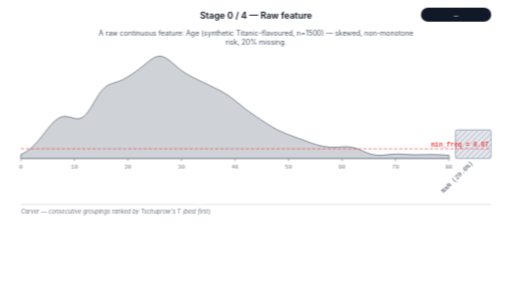
t = 0.00 s
t = 1.14 s: frame unchanged from t = 0.00 s, image omitted
t = 3.41 s: frame unchanged from t = 0.00 s, image omitted
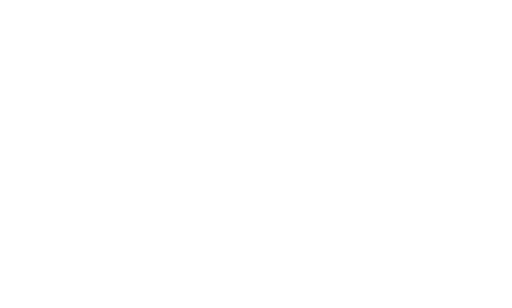
t = 5.00 s
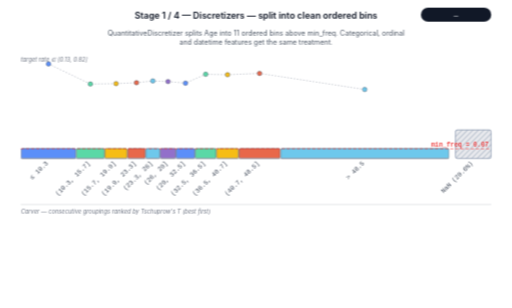
t = 6.48 s
t = 8.52 s: frame unchanged from t = 6.48 s, image omitted

The animated SVG that drew these frames (rendered in a browser with its animation timeline set to each time). Animation: 5 CSS @keyframes rules; frames cover the first 8.52 s, repeats indefinitely.

<?xml version="1.0" encoding="UTF-8"?>
<svg xmlns="http://www.w3.org/2000/svg" viewBox="0 0 800 482"
     width="800" height="482" role="img"
     aria-label="AutoCarver discretizer animation">
  <defs>
    <pattern id="nan-hatch" patternUnits="userSpaceOnUse" width="6" height="6"
             patternTransform="rotate(45)">
      <rect width="6" height="6" fill="#e5e7eb"/>
      <line x1="0" y1="0" x2="0" y2="6" stroke="#5D7092" stroke-width="1.2"/>
    </pattern>
    <marker id="arrowhead" viewBox="0 0 10 10" refX="9" refY="5"
            markerWidth="6" markerHeight="6" orient="auto-start-reverse">
      <path d="M 0 0 L 10 5 L 0 10 Z" fill="#f97316"/>
    </marker>
  </defs>
  <style>
text { font-family: -apple-system, "Segoe UI", "Helvetica Neue", Arial, sans-serif; }
.title { font-size: 14px; font-weight: 600; fill: #111827; }
.callout { font-size: 11px; fill: #4b5563; }
.chip { font-family: ui-monospace, "SF Mono", Menlo, monospace; font-size: 12px; fill: #f9fafb; }
.binlabel { font-size: 10px; fill: #374151; }
.binlabel-rot { font-family: ui-monospace, "SF Mono", Menlo, monospace; font-size: 10px; fill: #374151; }
.tick-label { font-family: ui-monospace, "SF Mono", Menlo, monospace; font-size: 9px; fill: #6b7280; }
.overrep-label { font-size: 11px; fill: #c2410c; font-weight: 600; }
.merge-label { font-size: 9px; fill: #c2410c; font-weight: 600; }
.strip-label { font-size: 9px; fill: #6b7280; font-style: italic; }
.threshold-label {
    font-family: ui-monospace, "SF Mono", Menlo, monospace;
    font-size: 10px; fill: #ef4444; font-weight: 600;
}

@keyframes show-0 {
  0% { opacity: 1; }
  15.17% { opacity: 1; }
  16.67% { opacity: 0; }
  100% { opacity: 0; }
}
.stage-0 { opacity: 0; animation: show-0 30000ms infinite; }
@keyframes show-1 {
  0% { opacity: 0; }
  16.67% { opacity: 0; }
  18.17% { opacity: 1; }
  31.83% { opacity: 1; }
  33.33% { opacity: 0; }
  100% { opacity: 0; }
}
.stage-1 { opacity: 0; animation: show-1 30000ms infinite; }
@keyframes show-2 {
  0% { opacity: 0; }
  33.33% { opacity: 0; }
  34.83% { opacity: 1; }
  48.50% { opacity: 1; }
  50.00% { opacity: 0; }
  100% { opacity: 0; }
}
.stage-2 { opacity: 0; animation: show-2 30000ms infinite; }
@keyframes show-3 {
  0% { opacity: 0; }
  50.00% { opacity: 0; }
  51.50% { opacity: 1; }
  65.17% { opacity: 1; }
  66.67% { opacity: 0; }
  100% { opacity: 0; }
}
.stage-3 { opacity: 0; animation: show-3 30000ms infinite; }
@keyframes show-4 {
  0% { opacity: 0; }
  66.67% { opacity: 0; }
  68.17% { opacity: 1; }
  100% { opacity: 1; }
}
.stage-4 { opacity: 0; animation: show-4 30000ms infinite; }
  </style>
  <g class="stage stage-0">
    <text class="title" x="400.00" y="29.00" text-anchor="middle">Stage 0 / 4 &#8212; Raw feature</text>
    <rect x="658" y="12" width="110" height="22" rx="11" fill="#111827"/>
    <text class="chip" x="713.00" y="27.00" text-anchor="middle">—</text>
    <text class="callout" x="400.00" y="56.00" text-anchor="middle">A raw continuous feature: Age (synthetic Titanic-flavoured, n=1500) — skewed, non-monotone</text>
    <text class="callout" x="400.00" y="70.00" text-anchor="middle">risk, 20% missing.</text>
    <path d="M 32.00,248.00 L 32.00,241.72 L 36.21,239.71 L 40.43,237.25 L 44.64,234.30 L 48.86,230.81 L 53.07,226.78 L 57.28,222.24 L 61.50,217.27 L 65.71,212.01 L 69.92,206.61 L 74.14,201.28 L 78.35,196.21 L 82.57,191.65 L 86.78,187.81 L 90.99,184.88 L 95.21,182.97 L 99.42,182.13 L 103.64,182.24 L 107.85,183.08 L 112.06,184.28 L 116.28,185.37 L 120.49,185.86 L 124.70,185.29 L 128.92,183.30 L 133.13,179.72 L 137.35,174.62 L 141.56,168.29 L 145.77,161.23 L 149.99,154.07 L 154.20,147.42 L 158.42,141.77 L 162.63,137.35 L 166.84,134.18 L 171.06,132.00 L 175.27,130.47 L 179.48,129.17 L 183.70,127.80 L 187.91,126.15 L 192.13,124.17 L 196.34,121.87 L 200.55,119.34 L 204.77,116.64 L 208.98,113.80 L 213.19,110.81 L 217.41,107.67 L 221.62,104.35 L 225.84,100.91 L 230.05,97.45 L 234.26,94.18 L 238.48,91.36 L 242.69,89.25 L 246.91,88.08 L 251.12,88.00 L 255.33,89.03 L 259.55,91.08 L 263.76,93.94 L 267.97,97.34 L 272.19,100.98 L 276.40,104.63 L 280.62,108.10 L 284.83,111.28 L 289.04,114.14 L 293.26,116.71 L 297.47,119.06 L 301.69,121.25 L 305.90,123.35 L 310.11,125.39 L 314.33,127.41 L 318.54,129.43 L 322.75,131.45 L 326.97,133.47 L 331.18,135.50 L 335.40,137.57 L 339.61,139.68 L 343.82,141.87 L 348.04,144.19 L 352.25,146.67 L 356.47,149.37 L 360.68,152.31 L 364.89,155.48 L 369.11,158.84 L 373.32,162.29 L 377.53,165.74 L 381.75,169.12 L 385.96,172.35 L 390.18,175.42 L 394.39,178.37 L 398.60,181.24 L 402.82,184.08 L 407.03,186.91 L 411.25,189.72 L 415.46,192.50 L 419.67,195.20 L 423.89,197.78 L 428.10,200.21 L 432.31,202.47 L 436.53,204.57 L 440.74,206.51 L 444.96,208.31 L 449.17,210.01 L 453.38,211.62 L 457.60,213.18 L 461.81,214.73 L 466.03,216.27 L 470.24,217.83 L 474.45,219.39 L 478.67,220.95 L 482.88,222.48 L 487.09,223.96 L 491.31,225.34 L 495.52,226.60 L 499.74,227.71 L 503.95,228.65 L 508.16,229.40 L 512.38,229.93 L 516.59,230.25 L 520.81,230.36 L 525.02,230.28 L 529.23,230.07 L 533.45,229.82 L 537.66,229.63 L 541.87,229.61 L 546.09,229.88 L 550.30,230.51 L 554.52,231.53 L 558.73,232.92 L 562.94,234.58 L 567.16,236.39 L 571.37,238.18 L 575.58,239.81 L 579.80,241.16 L 584.01,242.15 L 588.23,242.75 L 592.44,242.97 L 596.65,242.87 L 600.87,242.56 L 605.08,242.12 L 609.30,241.68 L 613.51,241.32 L 617.72,241.10 L 621.94,241.04 L 626.15,241.14 L 630.36,241.34 L 634.58,241.59 L 638.79,241.82 L 643.01,241.99 L 647.22,242.08 L 651.43,242.09 L 655.65,242.04 L 659.86,241.95 L 664.08,241.86 L 668.29,241.79 L 672.50,241.76 L 676.72,241.78 L 680.93,241.85 L 685.14,241.99 L 689.36,242.18 L 693.57,242.45 L 697.79,242.81 L 702.00,243.26 L 702.00,248.00 Z" fill="#cfd2d6" stroke="#6b7280" stroke-width="1.2" stroke-linejoin="round"/>
    <line x1="32.00" y1="248.00" x2="32.00" y2="252.00" stroke="#6b7280" stroke-width="1"/>
    <text class="tick-label" x="32.00" y="264.00" text-anchor="middle">0</text>
    <line x1="115.75" y1="248.00" x2="115.75" y2="252.00" stroke="#6b7280" stroke-width="1"/>
    <text class="tick-label" x="115.75" y="264.00" text-anchor="middle">10</text>
    <line x1="199.50" y1="248.00" x2="199.50" y2="252.00" stroke="#6b7280" stroke-width="1"/>
    <text class="tick-label" x="199.50" y="264.00" text-anchor="middle">20</text>
    <line x1="283.25" y1="248.00" x2="283.25" y2="252.00" stroke="#6b7280" stroke-width="1"/>
    <text class="tick-label" x="283.25" y="264.00" text-anchor="middle">30</text>
    <line x1="367.00" y1="248.00" x2="367.00" y2="252.00" stroke="#6b7280" stroke-width="1"/>
    <text class="tick-label" x="367.00" y="264.00" text-anchor="middle">40</text>
    <line x1="450.75" y1="248.00" x2="450.75" y2="252.00" stroke="#6b7280" stroke-width="1"/>
    <text class="tick-label" x="450.75" y="264.00" text-anchor="middle">50</text>
    <line x1="534.50" y1="248.00" x2="534.50" y2="252.00" stroke="#6b7280" stroke-width="1"/>
    <text class="tick-label" x="534.50" y="264.00" text-anchor="middle">60</text>
    <line x1="618.25" y1="248.00" x2="618.25" y2="252.00" stroke="#6b7280" stroke-width="1"/>
    <text class="tick-label" x="618.25" y="264.00" text-anchor="middle">70</text>
    <line x1="702.00" y1="248.00" x2="702.00" y2="252.00" stroke="#6b7280" stroke-width="1"/>
    <text class="tick-label" x="702.00" y="264.00" text-anchor="middle">80</text>
    <rect x="712.00" y="203.24" width="56.00" height="44.76" rx="3" fill="url(#nan-hatch)" stroke="#5D7092" stroke-width="1" opacity="0.85"/>
    <text class="binlabel-rot" x="740.00" y="256.00" text-anchor="end" transform="rotate(-45 740.00 256.00)">NaN (20.6%)</text>
    <line x1="32" y1="248.00" x2="702" y2="248.00" stroke="#9ca3af" stroke-width="1"/>
    <line x1="32" y1="232.79" x2="768" y2="232.79" stroke="#ef4444" stroke-width="1" stroke-dasharray="5 3"/>
    <text class="threshold-label" x="764.00" y="228.79" text-anchor="end">min_freq = 0.07</text>
    <line x1="32" y1="320.00" x2="768.00" y2="320.00" stroke="#d1d5db" stroke-width="1"/>
    <text class="strip-label" x="32.00" y="334.00" text-anchor="start">Carver — consecutive groupings ranked by Tschuprow's T (best first)</text>
  </g>
  <g class="stage stage-1">
    <text class="title" x="400.00" y="29.00" text-anchor="middle">Stage 1 / 4 &#8212; Discretizers — split into clean ordered bins</text>
    <rect x="658" y="12" width="110" height="22" rx="11" fill="#111827"/>
    <text class="chip" x="713.00" y="27.00" text-anchor="middle">—</text>
    <text class="callout" x="400.00" y="56.00" text-anchor="middle">QuantitativeDiscretizer splits Age into 11 ordered bins above min_freq. Categorical, ordinal</text>
    <text class="callout" x="400.00" y="70.00" text-anchor="middle">and datetime features get the same treatment.</text>
    <rect x="32.50" y="232.21" width="85.36" height="15.79" rx="2" fill="#5B8FF9" stroke="#374151" stroke-width="0.6"/>
    <text class="binlabel-rot" x="75.18" y="256.00" text-anchor="end" transform="rotate(-45 75.18 256.00)">≤ 10.3</text>
    <rect x="118.86" y="232.36" width="43.72" height="15.64" rx="2" fill="#5AD8A6" stroke="#374151" stroke-width="0.6"/>
    <text class="binlabel-rot" x="140.72" y="256.00" text-anchor="end" transform="rotate(-45 140.72 256.00)">(10.3, 15.7]</text>
    <rect x="163.58" y="232.36" width="34.62" height="15.64" rx="2" fill="#F6BD16" stroke="#374151" stroke-width="0.6"/>
    <text class="binlabel-rot" x="180.89" y="256.00" text-anchor="end" transform="rotate(-45 180.89 256.00)">(15.7, 19.9]</text>
    <rect x="199.19" y="232.36" width="27.32" height="15.64" rx="2" fill="#E8684A" stroke="#374151" stroke-width="0.6"/>
    <text class="binlabel-rot" x="212.85" y="256.00" text-anchor="end" transform="rotate(-45 212.85 256.00)">(19.9, 23.3]</text>
    <rect x="227.51" y="232.36" width="21.84" height="15.64" rx="2" fill="#6DC8EC" stroke="#374151" stroke-width="0.6"/>
    <text class="binlabel-rot" x="238.43" y="256.00" text-anchor="end" transform="rotate(-45 238.43 256.00)">(23.3, 26]</text>
    <rect x="250.35" y="232.21" width="23.75" height="15.79" rx="2" fill="#9270CA" stroke="#374151" stroke-width="0.6"/>
    <text class="binlabel-rot" x="262.23" y="256.00" text-anchor="end" transform="rotate(-45 262.23 256.00)">(26, 29]</text>
    <rect x="275.10" y="232.36" width="28.87" height="15.64" rx="2" fill="#5B8FF9" stroke="#374151" stroke-width="0.6"/>
    <text class="binlabel-rot" x="289.54" y="256.00" text-anchor="end" transform="rotate(-45 289.54 256.00)">(29, 32.5]</text>
    <rect x="304.97" y="232.36" width="32.32" height="15.64" rx="2" fill="#5AD8A6" stroke="#374151" stroke-width="0.6"/>
    <text class="binlabel-rot" x="321.13" y="256.00" text-anchor="end" transform="rotate(-45 321.13 256.00)">(32.5, 36.5]</text>
    <rect x="338.29" y="232.36" width="34.07" height="15.64" rx="2" fill="#F6BD16" stroke="#374151" stroke-width="0.6"/>
    <text class="binlabel-rot" x="355.33" y="256.00" text-anchor="end" transform="rotate(-45 355.33 256.00)">(36.5, 40.7]</text>
    <rect x="373.36" y="232.36" width="64.17" height="15.64" rx="2" fill="#E8684A" stroke="#374151" stroke-width="0.6"/>
    <text class="binlabel-rot" x="405.45" y="256.00" text-anchor="end" transform="rotate(-45 405.45 256.00)">(40.7, 48.5]</text>
    <rect x="438.53" y="232.21" width="262.97" height="15.79" rx="2" fill="#6DC8EC" stroke="#374151" stroke-width="0.6"/>
    <text class="binlabel-rot" x="570.02" y="256.00" text-anchor="end" transform="rotate(-45 570.02 256.00)">&gt; 48.5</text>
    <path d="M 75.18,100.00 L 140.72,131.50 L 180.89,130.80 L 212.85,129.41 L 238.43,126.63 L 262.23,127.59 L 289.54,130.11 L 321.13,116.19 L 355.33,116.88 L 405.45,114.80 L 570.02,140.00" fill="none" stroke="#9ca3af" stroke-width="1" stroke-dasharray="2 3"/>
    <circle cx="75.18" cy="100.00" r="3.5" fill="#5B8FF9" stroke="#374151" stroke-width="0.6"/>
    <circle cx="140.72" cy="131.50" r="3.5" fill="#5AD8A6" stroke="#374151" stroke-width="0.6"/>
    <circle cx="180.89" cy="130.80" r="3.5" fill="#F6BD16" stroke="#374151" stroke-width="0.6"/>
    <circle cx="212.85" cy="129.41" r="3.5" fill="#E8684A" stroke="#374151" stroke-width="0.6"/>
    <circle cx="238.43" cy="126.63" r="3.5" fill="#6DC8EC" stroke="#374151" stroke-width="0.6"/>
    <circle cx="262.23" cy="127.59" r="3.5" fill="#9270CA" stroke="#374151" stroke-width="0.6"/>
    <circle cx="289.54" cy="130.11" r="3.5" fill="#5B8FF9" stroke="#374151" stroke-width="0.6"/>
    <circle cx="321.13" cy="116.19" r="3.5" fill="#5AD8A6" stroke="#374151" stroke-width="0.6"/>
    <circle cx="355.33" cy="116.88" r="3.5" fill="#F6BD16" stroke="#374151" stroke-width="0.6"/>
    <circle cx="405.45" cy="114.80" r="3.5" fill="#E8684A" stroke="#374151" stroke-width="0.6"/>
    <circle cx="570.02" cy="140.00" r="3.5" fill="#6DC8EC" stroke="#374151" stroke-width="0.6"/>
    <text class="strip-label" x="32.00" y="96.00" text-anchor="start">target rate &#8712; [0.13, 0.82]</text>
    <rect x="712.00" y="203.24" width="56.00" height="44.76" rx="3" fill="url(#nan-hatch)" stroke="#5D7092" stroke-width="1" opacity="0.85"/>
    <text class="binlabel-rot" x="740.00" y="256.00" text-anchor="end" transform="rotate(-45 740.00 256.00)">NaN (20.6%)</text>
    <line x1="32" y1="248.00" x2="702" y2="248.00" stroke="#9ca3af" stroke-width="1"/>
    <line x1="32" y1="232.79" x2="768" y2="232.79" stroke="#ef4444" stroke-width="1" stroke-dasharray="5 3"/>
    <text class="threshold-label" x="764.00" y="228.79" text-anchor="end">min_freq = 0.07</text>
    <line x1="32" y1="320.00" x2="768.00" y2="320.00" stroke="#d1d5db" stroke-width="1"/>
    <text class="strip-label" x="32.00" y="334.00" text-anchor="start">Carver — consecutive groupings ranked by Tschuprow's T (best first)</text>
  </g>
  <g class="stage stage-2">
    <text class="title" x="400.00" y="29.00" text-anchor="middle">Stage 2 / 4 &#8212; Carvers — rank every consecutive grouping</text>
    <rect x="658" y="12" width="110" height="22" rx="11" fill="#111827"/>
    <text class="chip" x="713.00" y="27.00" text-anchor="middle">—</text>
    <text class="callout" x="400.00" y="56.00" text-anchor="middle">BinaryCarver tries every consecutive grouping into ≤ 5 buckets — 385 candidates ranked by</text>
    <text class="callout" x="400.00" y="70.00" text-anchor="middle">Tschuprow's T. Adjacent bins sharing a colour form one bucket.</text>
    <rect x="32.50" y="232.21" width="85.36" height="15.79" rx="2" fill="#5B8FF9" stroke="#374151" stroke-width="0.6"/>
    <text class="binlabel-rot" x="75.18" y="256.00" text-anchor="end" transform="rotate(-45 75.18 256.00)">≤ 10.3</text>
    <rect x="118.86" y="232.36" width="43.72" height="15.64" rx="2" fill="#5AD8A6" stroke="#374151" stroke-width="0.6"/>
    <text class="binlabel-rot" x="140.72" y="256.00" text-anchor="end" transform="rotate(-45 140.72 256.00)">(10.3, 15.7]</text>
    <rect x="163.58" y="232.36" width="34.62" height="15.64" rx="2" fill="#F6BD16" stroke="#374151" stroke-width="0.6"/>
    <text class="binlabel-rot" x="180.89" y="256.00" text-anchor="end" transform="rotate(-45 180.89 256.00)">(15.7, 19.9]</text>
    <rect x="199.19" y="232.36" width="27.32" height="15.64" rx="2" fill="#E8684A" stroke="#374151" stroke-width="0.6"/>
    <text class="binlabel-rot" x="212.85" y="256.00" text-anchor="end" transform="rotate(-45 212.85 256.00)">(19.9, 23.3]</text>
    <rect x="227.51" y="232.36" width="21.84" height="15.64" rx="2" fill="#6DC8EC" stroke="#374151" stroke-width="0.6"/>
    <text class="binlabel-rot" x="238.43" y="256.00" text-anchor="end" transform="rotate(-45 238.43 256.00)">(23.3, 26]</text>
    <rect x="250.35" y="232.21" width="23.75" height="15.79" rx="2" fill="#9270CA" stroke="#374151" stroke-width="0.6"/>
    <text class="binlabel-rot" x="262.23" y="256.00" text-anchor="end" transform="rotate(-45 262.23 256.00)">(26, 29]</text>
    <rect x="275.10" y="232.36" width="28.87" height="15.64" rx="2" fill="#5B8FF9" stroke="#374151" stroke-width="0.6"/>
    <text class="binlabel-rot" x="289.54" y="256.00" text-anchor="end" transform="rotate(-45 289.54 256.00)">(29, 32.5]</text>
    <rect x="304.97" y="232.36" width="32.32" height="15.64" rx="2" fill="#5AD8A6" stroke="#374151" stroke-width="0.6"/>
    <text class="binlabel-rot" x="321.13" y="256.00" text-anchor="end" transform="rotate(-45 321.13 256.00)">(32.5, 36.5]</text>
    <rect x="338.29" y="232.36" width="34.07" height="15.64" rx="2" fill="#F6BD16" stroke="#374151" stroke-width="0.6"/>
    <text class="binlabel-rot" x="355.33" y="256.00" text-anchor="end" transform="rotate(-45 355.33 256.00)">(36.5, 40.7]</text>
    <rect x="373.36" y="232.36" width="64.17" height="15.64" rx="2" fill="#E8684A" stroke="#374151" stroke-width="0.6"/>
    <text class="binlabel-rot" x="405.45" y="256.00" text-anchor="end" transform="rotate(-45 405.45 256.00)">(40.7, 48.5]</text>
    <rect x="438.53" y="232.21" width="262.97" height="15.79" rx="2" fill="#6DC8EC" stroke="#374151" stroke-width="0.6"/>
    <text class="binlabel-rot" x="570.02" y="256.00" text-anchor="end" transform="rotate(-45 570.02 256.00)">&gt; 48.5</text>
    <path d="M 75.18,100.00 L 140.72,131.50 L 180.89,130.80 L 212.85,129.41 L 238.43,126.63 L 262.23,127.59 L 289.54,130.11 L 321.13,116.19 L 355.33,116.88 L 405.45,114.80 L 570.02,140.00" fill="none" stroke="#9ca3af" stroke-width="1" stroke-dasharray="2 3"/>
    <circle cx="75.18" cy="100.00" r="3.5" fill="#5B8FF9" stroke="#374151" stroke-width="0.6"/>
    <circle cx="140.72" cy="131.50" r="3.5" fill="#5AD8A6" stroke="#374151" stroke-width="0.6"/>
    <circle cx="180.89" cy="130.80" r="3.5" fill="#F6BD16" stroke="#374151" stroke-width="0.6"/>
    <circle cx="212.85" cy="129.41" r="3.5" fill="#E8684A" stroke="#374151" stroke-width="0.6"/>
    <circle cx="238.43" cy="126.63" r="3.5" fill="#6DC8EC" stroke="#374151" stroke-width="0.6"/>
    <circle cx="262.23" cy="127.59" r="3.5" fill="#9270CA" stroke="#374151" stroke-width="0.6"/>
    <circle cx="289.54" cy="130.11" r="3.5" fill="#5B8FF9" stroke="#374151" stroke-width="0.6"/>
    <circle cx="321.13" cy="116.19" r="3.5" fill="#5AD8A6" stroke="#374151" stroke-width="0.6"/>
    <circle cx="355.33" cy="116.88" r="3.5" fill="#F6BD16" stroke="#374151" stroke-width="0.6"/>
    <circle cx="405.45" cy="114.80" r="3.5" fill="#E8684A" stroke="#374151" stroke-width="0.6"/>
    <circle cx="570.02" cy="140.00" r="3.5" fill="#6DC8EC" stroke="#374151" stroke-width="0.6"/>
    <text class="strip-label" x="32.00" y="96.00" text-anchor="start">target rate &#8712; [0.13, 0.82]</text>
    <rect x="712.00" y="203.24" width="56.00" height="44.76" rx="3" fill="url(#nan-hatch)" stroke="#5D7092" stroke-width="1" opacity="0.85"/>
    <text class="binlabel-rot" x="740.00" y="256.00" text-anchor="end" transform="rotate(-45 740.00 256.00)">NaN (20.6%)</text>
    <line x1="32" y1="248.00" x2="702" y2="248.00" stroke="#9ca3af" stroke-width="1"/>
    <line x1="32" y1="232.79" x2="768" y2="232.79" stroke="#ef4444" stroke-width="1" stroke-dasharray="5 3"/>
    <text class="threshold-label" x="764.00" y="228.79" text-anchor="end">min_freq = 0.07</text>
    <line x1="32" y1="320.00" x2="768.00" y2="320.00" stroke="#d1d5db" stroke-width="1"/>
    <text class="strip-label" x="32.00" y="334.00" text-anchor="start">Carver — consecutive groupings ranked by Tschuprow's T (best first)</text>
    <text class="tick-label" x="768.00" y="334.00" text-anchor="end">top 5 of 385</text>
    <rect x="33.00" y="348.00" width="84.36" height="14.00" rx="2" fill="#5B8FF9" stroke="#374151" stroke-width="0.6"/>
    <rect x="119.36" y="348.00" width="184.11" height="14.00" rx="2" fill="#9270CA" stroke="#374151" stroke-width="0.6"/>
    <rect x="305.47" y="348.00" width="131.56" height="14.00" rx="2" fill="#5AD8A6" stroke="#374151" stroke-width="0.6"/>
    <rect x="439.03" y="348.00" width="261.97" height="14.00" rx="2" fill="#6DC8EC" stroke="#374151" stroke-width="0.6"/>
    <text class="tick-label" x="768.00" y="358.50" text-anchor="end">#1 &#183; 0.214</text>
    <rect x="33.00" y="374.00" width="84.36" height="14.00" rx="2" fill="#5B8FF9" stroke="#374151" stroke-width="0.6"/>
    <rect x="119.36" y="374.00" width="581.64" height="14.00" rx="2" fill="#9270CA" stroke="#374151" stroke-width="0.6"/>
    <text class="tick-label" x="768.00" y="384.50" text-anchor="end">#2 &#183; 0.202</text>
    <rect x="33.00" y="400.00" width="84.36" height="14.00" rx="2" fill="#5B8FF9" stroke="#374151" stroke-width="0.6"/>
    <rect x="119.36" y="400.00" width="217.43" height="14.00" rx="2" fill="#9270CA" stroke="#374151" stroke-width="0.6"/>
    <rect x="338.79" y="400.00" width="98.24" height="14.00" rx="2" fill="#F6BD16" stroke="#374151" stroke-width="0.6"/>
    <rect x="439.03" y="400.00" width="261.97" height="14.00" rx="2" fill="#6DC8EC" stroke="#374151" stroke-width="0.6"/>
    <text class="tick-label" x="768.00" y="410.50" text-anchor="end">#3 &#183; 0.200</text>
    <rect x="33.00" y="426.00" width="84.36" height="14.00" rx="2" fill="#5B8FF9" stroke="#374151" stroke-width="0.6"/>
    <rect x="119.36" y="426.00" width="154.24" height="14.00" rx="2" fill="#9270CA" stroke="#374151" stroke-width="0.6"/>
    <rect x="275.60" y="426.00" width="161.43" height="14.00" rx="2" fill="#5B8FF9" stroke="#374151" stroke-width="0.6"/>
    <rect x="439.03" y="426.00" width="261.97" height="14.00" rx="2" fill="#6DC8EC" stroke="#374151" stroke-width="0.6"/>
    <text class="tick-label" x="768.00" y="436.50" text-anchor="end">#4 &#183; 0.200</text>
    <rect x="33.00" y="452.00" width="84.36" height="14.00" rx="2" fill="#5B8FF9" stroke="#374151" stroke-width="0.6"/>
    <rect x="119.36" y="452.00" width="78.33" height="14.00" rx="2" fill="#5AD8A6" stroke="#374151" stroke-width="0.6"/>
    <rect x="199.69" y="452.00" width="103.78" height="14.00" rx="2" fill="#9270CA" stroke="#374151" stroke-width="0.6"/>
    <rect x="305.47" y="452.00" width="131.56" height="14.00" rx="2" fill="#5AD8A6" stroke="#374151" stroke-width="0.6"/>
    <rect x="439.03" y="452.00" width="261.97" height="14.00" rx="2" fill="#6DC8EC" stroke="#374151" stroke-width="0.6"/>
    <text class="tick-label" x="768.00" y="462.50" text-anchor="end">#5 &#183; 0.200</text>
  </g>
  <g class="stage stage-3">
    <text class="title" x="400.00" y="29.00" text-anchor="middle">Stage 3 / 4 &#8212; Best viable grouping selected</text>
    <rect x="658" y="12" width="110" height="22" rx="11" fill="#111827"/>
    <text class="chip" x="713.00" y="27.00" text-anchor="middle">T = 0.214</text>
    <text class="callout" x="400.00" y="56.00" text-anchor="middle">The highest-T grouping that stays viable on a held-out dev set (min_freq + distinct target</text>
    <text class="callout" x="400.00" y="70.00" text-anchor="middle">rates) wins — gold cuts on the strip.</text>
    <rect x="32.50" y="232.21" width="85.36" height="15.79" rx="2" fill="#5B8FF9" stroke="#374151" stroke-width="0.6"/>
    <text class="binlabel-rot" x="75.18" y="256.00" text-anchor="end" transform="rotate(-45 75.18 256.00)">≤ 10.3</text>
    <rect x="118.86" y="232.36" width="43.72" height="15.64" rx="2" fill="#5AD8A6" stroke="#374151" stroke-width="0.6"/>
    <text class="binlabel-rot" x="140.72" y="256.00" text-anchor="end" transform="rotate(-45 140.72 256.00)">(10.3, 15.7]</text>
    <rect x="163.58" y="232.36" width="34.62" height="15.64" rx="2" fill="#F6BD16" stroke="#374151" stroke-width="0.6"/>
    <text class="binlabel-rot" x="180.89" y="256.00" text-anchor="end" transform="rotate(-45 180.89 256.00)">(15.7, 19.9]</text>
    <rect x="199.19" y="232.36" width="27.32" height="15.64" rx="2" fill="#E8684A" stroke="#374151" stroke-width="0.6"/>
    <text class="binlabel-rot" x="212.85" y="256.00" text-anchor="end" transform="rotate(-45 212.85 256.00)">(19.9, 23.3]</text>
    <rect x="227.51" y="232.36" width="21.84" height="15.64" rx="2" fill="#6DC8EC" stroke="#374151" stroke-width="0.6"/>
    <text class="binlabel-rot" x="238.43" y="256.00" text-anchor="end" transform="rotate(-45 238.43 256.00)">(23.3, 26]</text>
    <rect x="250.35" y="232.21" width="23.75" height="15.79" rx="2" fill="#9270CA" stroke="#374151" stroke-width="0.6"/>
    <text class="binlabel-rot" x="262.23" y="256.00" text-anchor="end" transform="rotate(-45 262.23 256.00)">(26, 29]</text>
    <rect x="275.10" y="232.36" width="28.87" height="15.64" rx="2" fill="#5B8FF9" stroke="#374151" stroke-width="0.6"/>
    <text class="binlabel-rot" x="289.54" y="256.00" text-anchor="end" transform="rotate(-45 289.54 256.00)">(29, 32.5]</text>
    <rect x="304.97" y="232.36" width="32.32" height="15.64" rx="2" fill="#5AD8A6" stroke="#374151" stroke-width="0.6"/>
    <text class="binlabel-rot" x="321.13" y="256.00" text-anchor="end" transform="rotate(-45 321.13 256.00)">(32.5, 36.5]</text>
    <rect x="338.29" y="232.36" width="34.07" height="15.64" rx="2" fill="#F6BD16" stroke="#374151" stroke-width="0.6"/>
    <text class="binlabel-rot" x="355.33" y="256.00" text-anchor="end" transform="rotate(-45 355.33 256.00)">(36.5, 40.7]</text>
    <rect x="373.36" y="232.36" width="64.17" height="15.64" rx="2" fill="#E8684A" stroke="#374151" stroke-width="0.6"/>
    <text class="binlabel-rot" x="405.45" y="256.00" text-anchor="end" transform="rotate(-45 405.45 256.00)">(40.7, 48.5]</text>
    <rect x="438.53" y="232.21" width="262.97" height="15.79" rx="2" fill="#6DC8EC" stroke="#374151" stroke-width="0.6"/>
    <text class="binlabel-rot" x="570.02" y="256.00" text-anchor="end" transform="rotate(-45 570.02 256.00)">&gt; 48.5</text>
    <path d="M 75.18,100.00 L 140.72,131.50 L 180.89,130.80 L 212.85,129.41 L 238.43,126.63 L 262.23,127.59 L 289.54,130.11 L 321.13,116.19 L 355.33,116.88 L 405.45,114.80 L 570.02,140.00" fill="none" stroke="#9ca3af" stroke-width="1" stroke-dasharray="2 3"/>
    <circle cx="75.18" cy="100.00" r="3.5" fill="#5B8FF9" stroke="#374151" stroke-width="0.6"/>
    <circle cx="140.72" cy="131.50" r="3.5" fill="#5AD8A6" stroke="#374151" stroke-width="0.6"/>
    <circle cx="180.89" cy="130.80" r="3.5" fill="#F6BD16" stroke="#374151" stroke-width="0.6"/>
    <circle cx="212.85" cy="129.41" r="3.5" fill="#E8684A" stroke="#374151" stroke-width="0.6"/>
    <circle cx="238.43" cy="126.63" r="3.5" fill="#6DC8EC" stroke="#374151" stroke-width="0.6"/>
    <circle cx="262.23" cy="127.59" r="3.5" fill="#9270CA" stroke="#374151" stroke-width="0.6"/>
    <circle cx="289.54" cy="130.11" r="3.5" fill="#5B8FF9" stroke="#374151" stroke-width="0.6"/>
    <circle cx="321.13" cy="116.19" r="3.5" fill="#5AD8A6" stroke="#374151" stroke-width="0.6"/>
    <circle cx="355.33" cy="116.88" r="3.5" fill="#F6BD16" stroke="#374151" stroke-width="0.6"/>
    <circle cx="405.45" cy="114.80" r="3.5" fill="#E8684A" stroke="#374151" stroke-width="0.6"/>
    <circle cx="570.02" cy="140.00" r="3.5" fill="#6DC8EC" stroke="#374151" stroke-width="0.6"/>
    <text class="strip-label" x="32.00" y="96.00" text-anchor="start">target rate &#8712; [0.13, 0.82]</text>
    <rect x="712.00" y="203.24" width="56.00" height="44.76" rx="3" fill="url(#nan-hatch)" stroke="#5D7092" stroke-width="1" opacity="0.85"/>
    <text class="binlabel-rot" x="740.00" y="256.00" text-anchor="end" transform="rotate(-45 740.00 256.00)">NaN (20.6%)</text>
    <line x1="32" y1="248.00" x2="702" y2="248.00" stroke="#9ca3af" stroke-width="1"/>
    <line x1="32" y1="232.79" x2="768" y2="232.79" stroke="#ef4444" stroke-width="1" stroke-dasharray="5 3"/>
    <text class="threshold-label" x="764.00" y="228.79" text-anchor="end">min_freq = 0.07</text>
    <line x1="118.36" y1="150.00" x2="118.36" y2="248.00" stroke="#d97706" stroke-width="2" stroke-dasharray="5 3"/>
    <line x1="304.47" y1="150.00" x2="304.47" y2="248.00" stroke="#d97706" stroke-width="2" stroke-dasharray="5 3"/>
    <line x1="438.03" y1="150.00" x2="438.03" y2="248.00" stroke="#d97706" stroke-width="2" stroke-dasharray="5 3"/>
    <line x1="32" y1="320.00" x2="768.00" y2="320.00" stroke="#d1d5db" stroke-width="1"/>
    <text class="strip-label" x="32.00" y="334.00" text-anchor="start">Carver — consecutive groupings ranked by Tschuprow's T (best first)</text>
    <text class="tick-label" x="768.00" y="334.00" text-anchor="end">top 5 of 385</text>
    <rect x="28.00" y="343.00" width="744.00" height="24.00" rx="4" fill="#fef3c7" stroke="#d97706" stroke-width="1"/>
    <rect x="33.00" y="348.00" width="84.36" height="14.00" rx="2" fill="#5B8FF9" stroke="#374151" stroke-width="0.6"/>
    <rect x="119.36" y="348.00" width="184.11" height="14.00" rx="2" fill="#9270CA" stroke="#374151" stroke-width="0.6"/>
    <rect x="305.47" y="348.00" width="131.56" height="14.00" rx="2" fill="#5AD8A6" stroke="#374151" stroke-width="0.6"/>
    <rect x="439.03" y="348.00" width="261.97" height="14.00" rx="2" fill="#6DC8EC" stroke="#374151" stroke-width="0.6"/>
    <text class="tick-label" x="768.00" y="358.50" text-anchor="end">&#9733; #1 &#183; 0.214</text>
    <rect x="33.00" y="374.00" width="84.36" height="14.00" rx="2" fill="#5B8FF9" stroke="#374151" stroke-width="0.6"/>
    <rect x="119.36" y="374.00" width="581.64" height="14.00" rx="2" fill="#9270CA" stroke="#374151" stroke-width="0.6"/>
    <text class="tick-label" x="768.00" y="384.50" text-anchor="end">#2 &#183; 0.202</text>
    <rect x="33.00" y="400.00" width="84.36" height="14.00" rx="2" fill="#5B8FF9" stroke="#374151" stroke-width="0.6"/>
    <rect x="119.36" y="400.00" width="217.43" height="14.00" rx="2" fill="#9270CA" stroke="#374151" stroke-width="0.6"/>
    <rect x="338.79" y="400.00" width="98.24" height="14.00" rx="2" fill="#F6BD16" stroke="#374151" stroke-width="0.6"/>
    <rect x="439.03" y="400.00" width="261.97" height="14.00" rx="2" fill="#6DC8EC" stroke="#374151" stroke-width="0.6"/>
    <text class="tick-label" x="768.00" y="410.50" text-anchor="end">#3 &#183; 0.200</text>
    <rect x="33.00" y="426.00" width="84.36" height="14.00" rx="2" fill="#5B8FF9" stroke="#374151" stroke-width="0.6"/>
    <rect x="119.36" y="426.00" width="154.24" height="14.00" rx="2" fill="#9270CA" stroke="#374151" stroke-width="0.6"/>
    <rect x="275.60" y="426.00" width="161.43" height="14.00" rx="2" fill="#5B8FF9" stroke="#374151" stroke-width="0.6"/>
    <rect x="439.03" y="426.00" width="261.97" height="14.00" rx="2" fill="#6DC8EC" stroke="#374151" stroke-width="0.6"/>
    <text class="tick-label" x="768.00" y="436.50" text-anchor="end">#4 &#183; 0.200</text>
    <rect x="33.00" y="452.00" width="84.36" height="14.00" rx="2" fill="#5B8FF9" stroke="#374151" stroke-width="0.6"/>
    <rect x="119.36" y="452.00" width="78.33" height="14.00" rx="2" fill="#5AD8A6" stroke="#374151" stroke-width="0.6"/>
    <rect x="199.69" y="452.00" width="103.78" height="14.00" rx="2" fill="#9270CA" stroke="#374151" stroke-width="0.6"/>
    <rect x="305.47" y="452.00" width="131.56" height="14.00" rx="2" fill="#5AD8A6" stroke="#374151" stroke-width="0.6"/>
    <rect x="439.03" y="452.00" width="261.97" height="14.00" rx="2" fill="#6DC8EC" stroke="#374151" stroke-width="0.6"/>
    <text class="tick-label" x="768.00" y="462.50" text-anchor="end">#5 &#183; 0.200</text>
  </g>
  <g class="stage stage-4">
    <text class="title" x="400.00" y="29.00" text-anchor="middle">Stage 4 / 4 &#8212; Carved feature</text>
    <rect x="658" y="12" width="110" height="22" rx="11" fill="#111827"/>
    <text class="chip" x="713.00" y="27.00" text-anchor="middle">T = 0.214</text>
    <text class="callout" x="400.00" y="56.00" text-anchor="middle">4 interpretable buckets capture the non-monotone age–survival risk — ready for scorecards, WOE</text>
    <text class="callout" x="400.00" y="70.00" text-anchor="middle">or one-hot encoding.</text>
    <rect x="32.50" y="232.21" width="85.36" height="15.79" rx="2" fill="#5B8FF9" stroke="#374151" stroke-width="0.6"/>
    <text class="binlabel-rot" x="75.18" y="256.00" text-anchor="end" transform="rotate(-45 75.18 256.00)">≤ 10.3</text>
    <rect x="118.86" y="154.00" width="185.11" height="94.00" rx="2" fill="#9270CA" stroke="#374151" stroke-width="0.6"/>
    <text class="binlabel-rot" x="211.42" y="256.00" text-anchor="end" transform="rotate(-45 211.42 256.00)">(10.3, 32.5]</text>
    <rect x="304.97" y="201.07" width="132.56" height="46.93" rx="2" fill="#5AD8A6" stroke="#374151" stroke-width="0.6"/>
    <text class="binlabel-rot" x="371.25" y="256.00" text-anchor="end" transform="rotate(-45 371.25 256.00)">(32.5, 48.5]</text>
    <rect x="438.53" y="232.21" width="262.97" height="15.79" rx="2" fill="#6DC8EC" stroke="#374151" stroke-width="0.6"/>
    <text class="binlabel-rot" x="570.02" y="256.00" text-anchor="end" transform="rotate(-45 570.02 256.00)">&gt; 48.5</text>
    <path d="M 75.18,100.00 L 211.42,129.34 L 371.25,115.96 L 570.02,140.00" fill="none" stroke="#9ca3af" stroke-width="1" stroke-dasharray="2 3"/>
    <circle cx="75.18" cy="100.00" r="3.5" fill="#5B8FF9" stroke="#374151" stroke-width="0.6"/>
    <circle cx="211.42" cy="129.34" r="3.5" fill="#9270CA" stroke="#374151" stroke-width="0.6"/>
    <circle cx="371.25" cy="115.96" r="3.5" fill="#5AD8A6" stroke="#374151" stroke-width="0.6"/>
    <circle cx="570.02" cy="140.00" r="3.5" fill="#6DC8EC" stroke="#374151" stroke-width="0.6"/>
    <text class="strip-label" x="32.00" y="96.00" text-anchor="start">target rate &#8712; [0.13, 0.82]</text>
    <rect x="712.00" y="203.24" width="56.00" height="44.76" rx="3" fill="url(#nan-hatch)" stroke="#5D7092" stroke-width="1" opacity="0.85"/>
    <text class="binlabel-rot" x="740.00" y="256.00" text-anchor="end" transform="rotate(-45 740.00 256.00)">NaN (20.6%)</text>
    <line x1="32" y1="248.00" x2="702" y2="248.00" stroke="#9ca3af" stroke-width="1"/>
    <line x1="32" y1="232.79" x2="768" y2="232.79" stroke="#ef4444" stroke-width="1" stroke-dasharray="5 3"/>
    <text class="threshold-label" x="764.00" y="228.79" text-anchor="end">min_freq = 0.07</text>
    <line x1="32" y1="320.00" x2="768.00" y2="320.00" stroke="#d1d5db" stroke-width="1"/>
    <text class="strip-label" x="32.00" y="334.00" text-anchor="start">Carver — consecutive groupings ranked by Tschuprow's T (best first)</text>
    <rect x="28.00" y="343.00" width="744.00" height="24.00" rx="4" fill="#fef3c7" stroke="#d97706" stroke-width="1"/>
    <rect x="33.00" y="348.00" width="84.36" height="14.00" rx="2" fill="#5B8FF9" stroke="#374151" stroke-width="0.6"/>
    <rect x="119.36" y="348.00" width="184.11" height="14.00" rx="2" fill="#9270CA" stroke="#374151" stroke-width="0.6"/>
    <rect x="305.47" y="348.00" width="131.56" height="14.00" rx="2" fill="#5AD8A6" stroke="#374151" stroke-width="0.6"/>
    <rect x="439.03" y="348.00" width="261.97" height="14.00" rx="2" fill="#6DC8EC" stroke="#374151" stroke-width="0.6"/>
    <text class="tick-label" x="768.00" y="358.50" text-anchor="end">&#9733; #1 &#183; 0.214</text>
  </g>
</svg>
